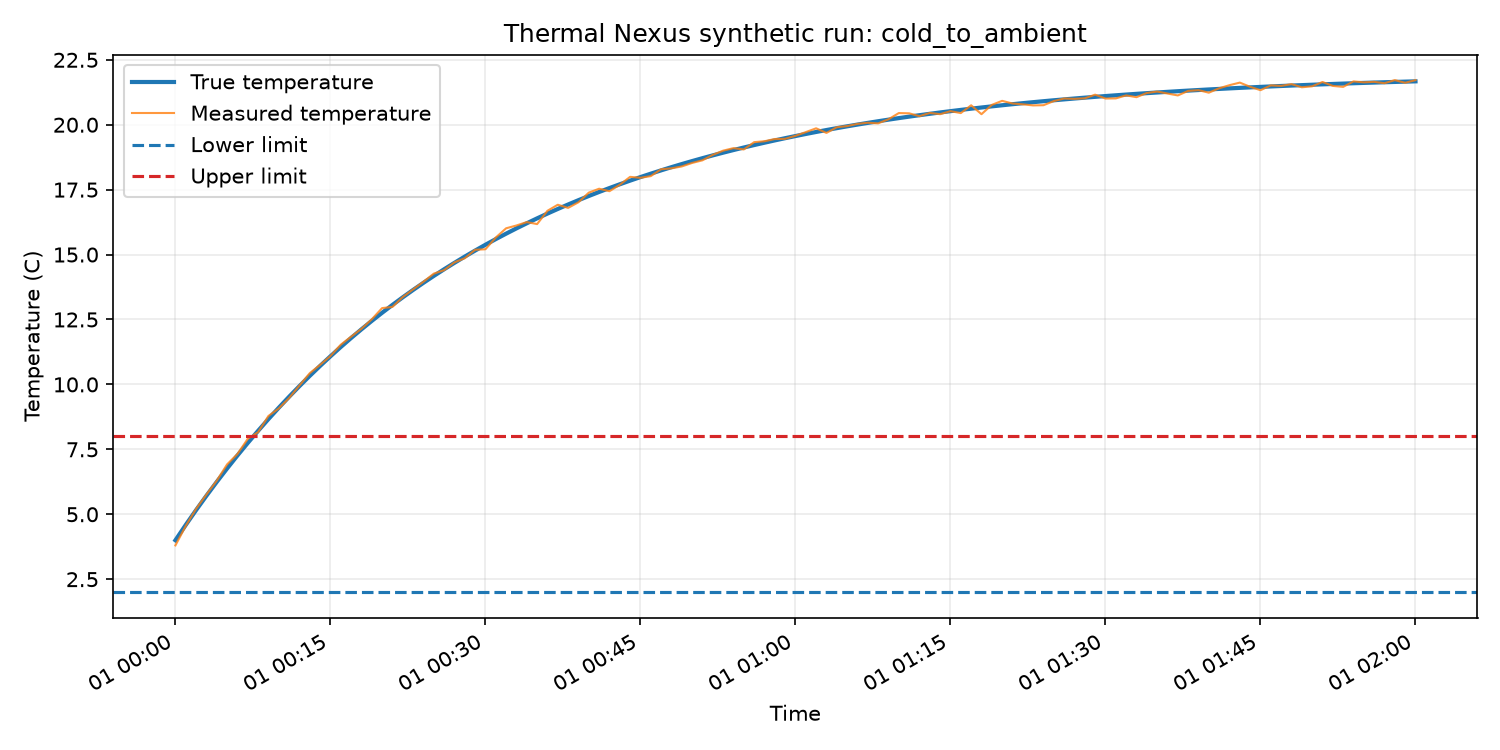

Source data for this figure (header and first rows):
timestamp, run_id, scenario, true_temperature, measured_temperature, noise, lower_limit, upper_limit, event_started, event_time, sensor_valid, random_seed
2026-01-01T00:00:00+00:00, cold_to_ambient-20273371-71e3cbc90b9e, cold_to_ambient, 4.0, 3.801, -0.199, 2.0, 8.0, False, , True, 20273371
2026-01-01T00:01:00+00:00, cold_to_ambient-20273371-71e3cbc90b9e, cold_to_ambient, 4.59, 4.552, -0.0377, 2.0, 8.0, False, , True, 20273371
2026-01-01T00:02:00+00:00, cold_to_ambient-20273371-71e3cbc90b9e, cold_to_ambient, 5.161, 5.211, 0.0502, 2.0, 8.0, False, , True, 20273371
2026-01-01T00:03:00+00:00, cold_to_ambient-20273371-71e3cbc90b9e, cold_to_ambient, 5.713, 5.761, 0.0483, 2.0, 8.0, False, , True, 20273371
2026-01-01T00:04:00+00:00, cold_to_ambient-20273371-71e3cbc90b9e, cold_to_ambient, 6.247, 6.296, 0.0495, 2.0, 8.0, False, , True, 20273371
2026-01-01T00:05:00+00:00, cold_to_ambient-20273371-71e3cbc90b9e, cold_to_ambient, 6.763, 6.921, 0.1574, 2.0, 8.0, False, , True, 20273371
2026-01-01T00:06:00+00:00, cold_to_ambient-20273371-71e3cbc90b9e, cold_to_ambient, 7.263, 7.32, 0.0574, 2.0, 8.0, False, , True, 20273371
2026-01-01T00:07:00+00:00, cold_to_ambient-20273371-71e3cbc90b9e, cold_to_ambient, 7.746, 7.904, 0.158, 2.0, 8.0, False, , True, 20273371
2026-01-01T00:08:00+00:00, cold_to_ambient-20273371-71e3cbc90b9e, cold_to_ambient, 8.213, 8.162, -0.0515, 2.0, 8.0, False, , True, 20273371
2026-01-01T00:09:00+00:00, cold_to_ambient-20273371-71e3cbc90b9e, cold_to_ambient, 8.665, 8.785, 0.1201, 2.0, 8.0, False, , True, 20273371
2026-01-01T00:10:00+00:00, cold_to_ambient-20273371-71e3cbc90b9e, cold_to_ambient, 9.102, 9.075, -0.0272, 2.0, 8.0, False, , True, 20273371
2026-01-01T00:11:00+00:00, cold_to_ambient-20273371-71e3cbc90b9e, cold_to_ambient, 9.525, 9.475, -0.0502, 2.0, 8.0, False, , True, 20273371
2026-01-01T00:12:00+00:00, cold_to_ambient-20273371-71e3cbc90b9e, cold_to_ambient, 9.934, 9.958, 0.0235, 2.0, 8.0, False, , True, 20273371
2026-01-01T00:13:00+00:00, cold_to_ambient-20273371-71e3cbc90b9e, cold_to_ambient, 10.33, 10.43, 0.1039, 2.0, 8.0, False, , True, 20273371
2026-01-01T00:14:00+00:00, cold_to_ambient-20273371-71e3cbc90b9e, cold_to_ambient, 10.71, 10.76, 0.0429, 2.0, 8.0, False, , True, 20273371
2026-01-01T00:15:00+00:00, cold_to_ambient-20273371-71e3cbc90b9e, cold_to_ambient, 11.08, 11.09, 0.0109, 2.0, 8.0, False, , True, 20273371
2026-01-01T00:16:00+00:00, cold_to_ambient-20273371-71e3cbc90b9e, cold_to_ambient, 11.44, 11.53, 0.0893, 2.0, 8.0, False, , True, 20273371
2026-01-01T00:17:00+00:00, cold_to_ambient-20273371-71e3cbc90b9e, cold_to_ambient, 11.79, 11.84, 0.0524, 2.0, 8.0, False, , True, 20273371
2026-01-01T00:18:00+00:00, cold_to_ambient-20273371-71e3cbc90b9e, cold_to_ambient, 12.12, 12.14, 0.0219, 2.0, 8.0, False, , True, 20273371
2026-01-01T00:19:00+00:00, cold_to_ambient-20273371-71e3cbc90b9e, cold_to_ambient, 12.45, 12.51, 0.063, 2.0, 8.0, False, , True, 20273371
2026-01-01T00:20:00+00:00, cold_to_ambient-20273371-71e3cbc90b9e, cold_to_ambient, 12.76, 12.94, 0.1809, 2.0, 8.0, False, , True, 20273371
2026-01-01T00:21:00+00:00, cold_to_ambient-20273371-71e3cbc90b9e, cold_to_ambient, 13.06, 12.98, -0.0776, 2.0, 8.0, False, , True, 20273371
2026-01-01T00:22:00+00:00, cold_to_ambient-20273371-71e3cbc90b9e, cold_to_ambient, 13.35, 13.37, 0.0112, 2.0, 8.0, False, , True, 20273371
2026-01-01T00:23:00+00:00, cold_to_ambient-20273371-71e3cbc90b9e, cold_to_ambient, 13.64, 13.66, 0.0222, 2.0, 8.0, False, , True, 20273371
2026-01-01T00:24:00+00:00, cold_to_ambient-20273371-71e3cbc90b9e, cold_to_ambient, 13.91, 13.95, 0.0425, 2.0, 8.0, False, , True, 20273371
2026-01-01T00:25:00+00:00, cold_to_ambient-20273371-71e3cbc90b9e, cold_to_ambient, 14.18, 14.27, 0.0884, 2.0, 8.0, False, , True, 20273371
2026-01-01T00:26:00+00:00, cold_to_ambient-20273371-71e3cbc90b9e, cold_to_ambient, 14.43, 14.4, -0.0339, 2.0, 8.0, False, , True, 20273371
2026-01-01T00:27:00+00:00, cold_to_ambient-20273371-71e3cbc90b9e, cold_to_ambient, 14.68, 14.7, 0.0181, 2.0, 8.0, False, , True, 20273371
2026-01-01T00:28:00+00:00, cold_to_ambient-20273371-71e3cbc90b9e, cold_to_ambient, 14.92, 14.86, -0.0623, 2.0, 8.0, False, , True, 20273371
2026-01-01T00:29:00+00:00, cold_to_ambient-20273371-71e3cbc90b9e, cold_to_ambient, 15.15, 15.19, 0.0318, 2.0, 8.0, False, , True, 20273371
2026-01-01T00:30:00+00:00, cold_to_ambient-20273371-71e3cbc90b9e, cold_to_ambient, 15.38, 15.2, -0.1738, 2.0, 8.0, False, , True, 20273371
2026-01-01T00:31:00+00:00, cold_to_ambient-20273371-71e3cbc90b9e, cold_to_ambient, 15.6, 15.66, 0.0615, 2.0, 8.0, False, , True, 20273371
2026-01-01T00:32:00+00:00, cold_to_ambient-20273371-71e3cbc90b9e, cold_to_ambient, 15.81, 16.01, 0.2068, 2.0, 8.0, False, , True, 20273371
2026-01-01T00:33:00+00:00, cold_to_ambient-20273371-71e3cbc90b9e, cold_to_ambient, 16.01, 16.12, 0.112, 2.0, 8.0, False, , True, 20273371
2026-01-01T00:34:00+00:00, cold_to_ambient-20273371-71e3cbc90b9e, cold_to_ambient, 16.2, 16.25, 0.0468, 2.0, 8.0, False, , True, 20273371
2026-01-01T00:35:00+00:00, cold_to_ambient-20273371-71e3cbc90b9e, cold_to_ambient, 16.39, 16.17, -0.221, 2.0, 8.0, False, , True, 20273371
2026-01-01T00:36:00+00:00, cold_to_ambient-20273371-71e3cbc90b9e, cold_to_ambient, 16.58, 16.69, 0.1078, 2.0, 8.0, False, , True, 20273371
2026-01-01T00:37:00+00:00, cold_to_ambient-20273371-71e3cbc90b9e, cold_to_ambient, 16.76, 16.92, 0.1623, 2.0, 8.0, False, , True, 20273371
2026-01-01T00:38:00+00:00, cold_to_ambient-20273371-71e3cbc90b9e, cold_to_ambient, 16.93, 16.8, -0.1304, 2.0, 8.0, False, , True, 20273371
2026-01-01T00:39:00+00:00, cold_to_ambient-20273371-71e3cbc90b9e, cold_to_ambient, 17.09, 17.01, -0.081, 2.0, 8.0, False, , True, 20273371
2026-01-01T00:40:00+00:00, cold_to_ambient-20273371-71e3cbc90b9e, cold_to_ambient, 17.26, 17.39, 0.1298, 2.0, 8.0, False, , True, 20273371
2026-01-01T00:41:00+00:00, cold_to_ambient-20273371-71e3cbc90b9e, cold_to_ambient, 17.41, 17.54, 0.1253, 2.0, 8.0, False, , True, 20273371
2026-01-01T00:42:00+00:00, cold_to_ambient-20273371-71e3cbc90b9e, cold_to_ambient, 17.56, 17.44, -0.1212, 2.0, 8.0, False, , True, 20273371
2026-01-01T00:43:00+00:00, cold_to_ambient-20273371-71e3cbc90b9e, cold_to_ambient, 17.71, 17.69, -0.0178, 2.0, 8.0, False, , True, 20273371
2026-01-01T00:44:00+00:00, cold_to_ambient-20273371-71e3cbc90b9e, cold_to_ambient, 17.85, 17.99, 0.1451, 2.0, 8.0, False, , True, 20273371
2026-01-01T00:45:00+00:00, cold_to_ambient-20273371-71e3cbc90b9e, cold_to_ambient, 17.98, 17.96, -0.0276, 2.0, 8.0, False, , True, 20273371
2026-01-01T00:46:00+00:00, cold_to_ambient-20273371-71e3cbc90b9e, cold_to_ambient, 18.12, 18.02, -0.094, 2.0, 8.0, False, , True, 20273371
2026-01-01T00:47:00+00:00, cold_to_ambient-20273371-71e3cbc90b9e, cold_to_ambient, 18.24, 18.29, 0.0445, 2.0, 8.0, False, , True, 20273371
2026-01-01T00:48:00+00:00, cold_to_ambient-20273371-71e3cbc90b9e, cold_to_ambient, 18.37, 18.32, -0.0461, 2.0, 8.0, False, , True, 20273371
2026-01-01T00:49:00+00:00, cold_to_ambient-20273371-71e3cbc90b9e, cold_to_ambient, 18.48, 18.39, -0.0912, 2.0, 8.0, False, , True, 20273371
2026-01-01T00:50:00+00:00, cold_to_ambient-20273371-71e3cbc90b9e, cold_to_ambient, 18.6, 18.53, -0.0722, 2.0, 8.0, False, , True, 20273371
2026-01-01T00:51:00+00:00, cold_to_ambient-20273371-71e3cbc90b9e, cold_to_ambient, 18.71, 18.63, -0.0822, 2.0, 8.0, False, , True, 20273371
2026-01-01T00:52:00+00:00, cold_to_ambient-20273371-71e3cbc90b9e, cold_to_ambient, 18.82, 18.84, 0.0203, 2.0, 8.0, False, , True, 20273371
2026-01-01T00:53:00+00:00, cold_to_ambient-20273371-71e3cbc90b9e, cold_to_ambient, 18.92, 19, 0.0777, 2.0, 8.0, False, , True, 20273371
2026-01-01T00:54:00+00:00, cold_to_ambient-20273371-71e3cbc90b9e, cold_to_ambient, 19.02, 19.1, 0.0738, 2.0, 8.0, False, , True, 20273371
2026-01-01T00:55:00+00:00, cold_to_ambient-20273371-71e3cbc90b9e, cold_to_ambient, 19.12, 19.05, -0.0745, 2.0, 8.0, False, , True, 20273371
2026-01-01T00:56:00+00:00, cold_to_ambient-20273371-71e3cbc90b9e, cold_to_ambient, 19.22, 19.33, 0.112, 2.0, 8.0, False, , True, 20273371
2026-01-01T00:57:00+00:00, cold_to_ambient-20273371-71e3cbc90b9e, cold_to_ambient, 19.31, 19.36, 0.0563, 2.0, 8.0, False, , True, 20273371
2026-01-01T00:58:00+00:00, cold_to_ambient-20273371-71e3cbc90b9e, cold_to_ambient, 19.4, 19.45, 0.0541, 2.0, 8.0, False, , True, 20273371
2026-01-01T00:59:00+00:00, cold_to_ambient-20273371-71e3cbc90b9e, cold_to_ambient, 19.48, 19.46, -0.0253, 2.0, 8.0, False, , True, 20273371
... 61 more rows
